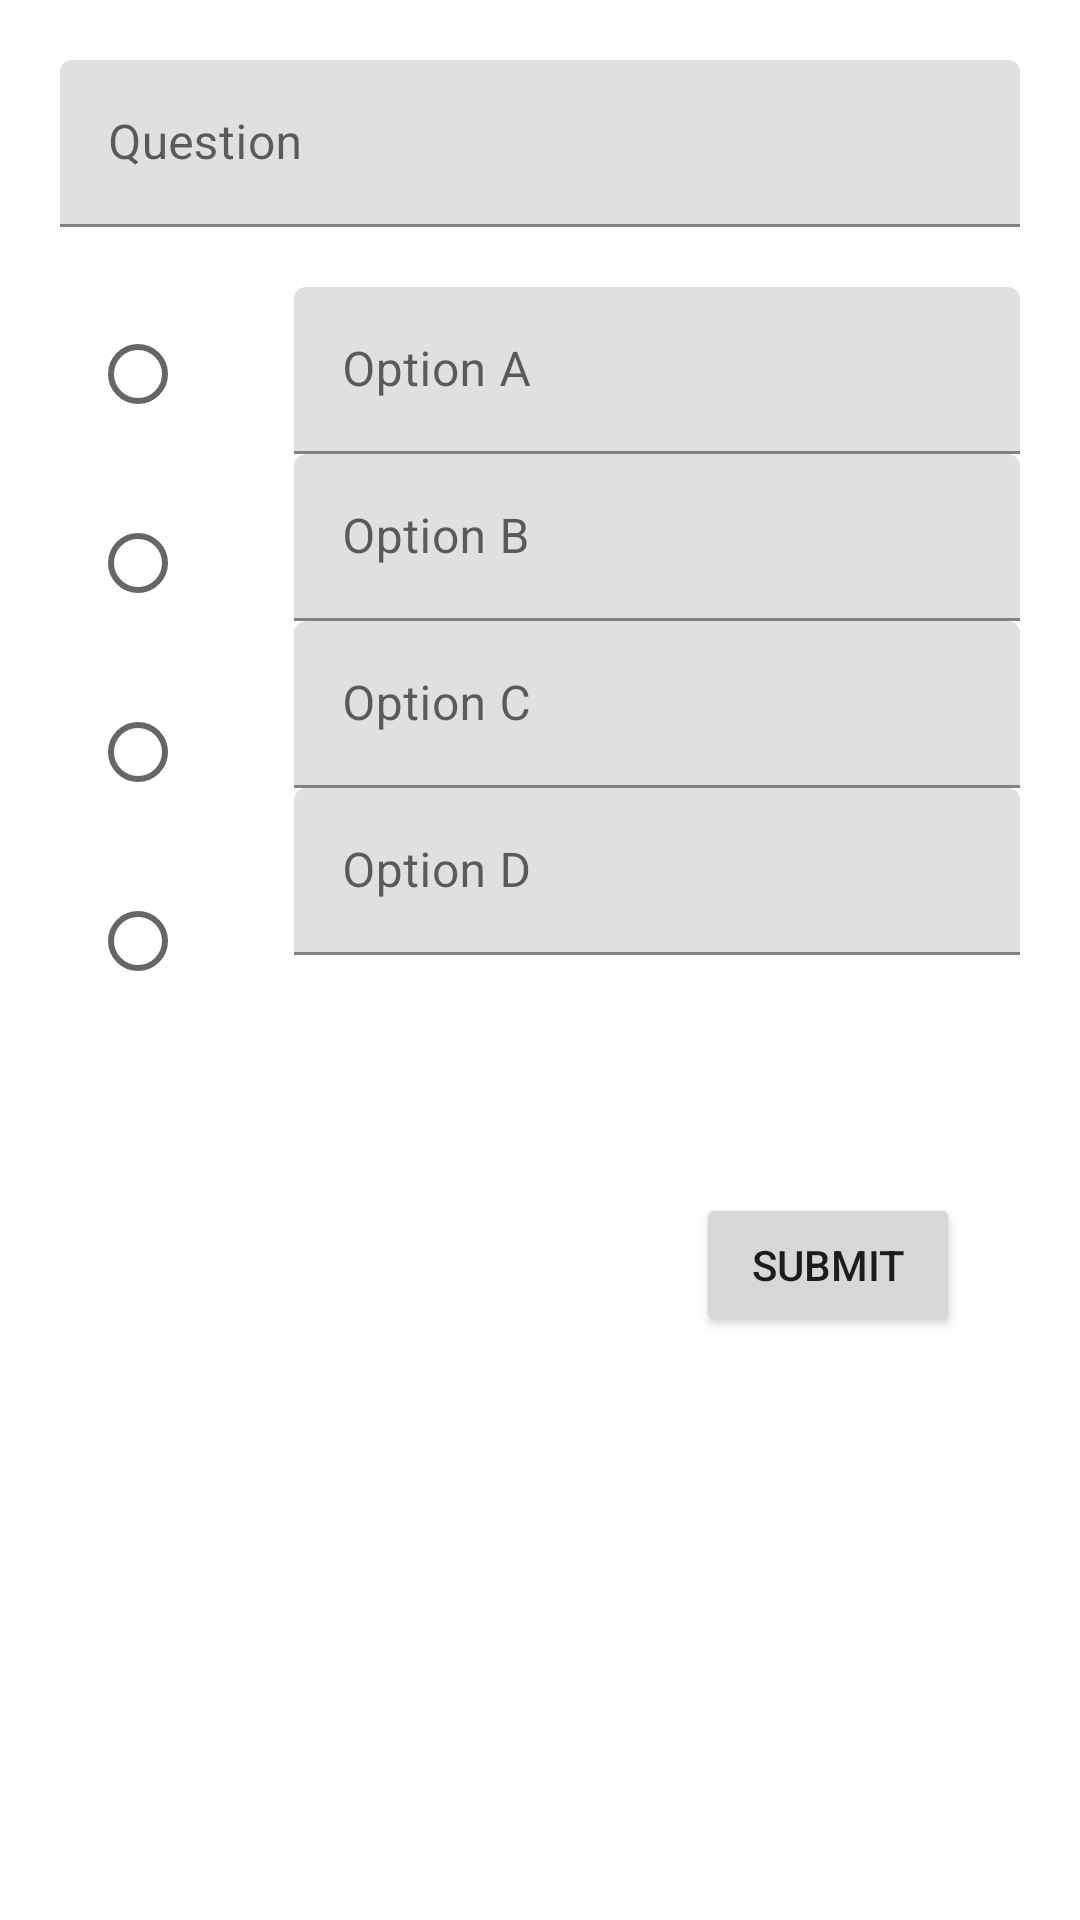

Android layout source for this screen:
<!-- AndroidManifest.xml: application theme AppTheme -->
<!-- res/layout/fragment_edit_question.xml -->
<?xml version="1.0" encoding="utf-8"?>
<FrameLayout xmlns:android="http://schemas.android.com/apk/res/android"
    xmlns:app="http://schemas.android.com/apk/res-auto"
    xmlns:tools="http://schemas.android.com/tools"
    android:layout_width="match_parent"
    android:layout_height="match_parent"
    android:elevation="15dp"
    app:circularflow_defaultRadius="10dp"
    tools:context=".EditQuestionFragment">

    <LinearLayout
        android:layout_width="match_parent"
        android:layout_height="wrap_content"
        android:layout_margin="20dp"
        android:orientation="vertical">

        <com.google.android.material.textfield.TextInputLayout
            android:id="@+id/textInputLayout2"
            android:layout_width="match_parent"
            android:layout_height="wrap_content"
            android:hint="Question"
            app:endIconCheckable="true"
            app:endIconDrawable="@android:drawable/ic_input_delete"
            app:endIconMode="clear_text"
            app:hintAnimationEnabled="true"
            app:hintEnabled="true">

            <com.google.android.material.textfield.TextInputEditText
                android:id="@+id/txtEditQuestion"
                android:layout_width="match_parent"
                android:layout_height="wrap_content" />
        </com.google.android.material.textfield.TextInputLayout>

        <LinearLayout
            android:layout_width="match_parent"
            android:layout_height="wrap_content"
            android:layout_marginTop="20dp"
            android:orientation="horizontal">

            <RadioGroup
                android:id="@+id/groupQuestions"
                android:layout_width="wrap_content"
                android:layout_height="wrap_content"
                android:layout_gravity="top"
                android:layout_marginLeft="10dp">

                <RadioButton
                    android:id="@+id/radioOptionA"
                    android:layout_width="wrap_content"
                    android:layout_height="wrap_content"
                    android:layout_marginTop="5dp"
                    android:layout_marginBottom="15dp" />

                <RadioButton
                    android:id="@+id/radioOptionB"
                    android:layout_width="wrap_content"
                    android:layout_height="wrap_content"
                    android:layout_marginBottom="15dp" />

                <RadioButton
                    android:id="@+id/radioOptionC"
                    android:layout_width="wrap_content"
                    android:layout_height="wrap_content"
                    android:layout_marginBottom="15dp" />

                <RadioButton
                    android:id="@+id/radioOptionD"
                    android:layout_width="wrap_content"
                    android:layout_height="wrap_content" />

            </RadioGroup>

            <LinearLayout
                android:id="@+id/linearLayout"
                android:layout_width="match_parent"
                android:layout_height="wrap_content"
                android:layout_gravity="right"
                android:layout_marginLeft="20dp"
                android:gravity="right"
                android:orientation="vertical">

                <com.google.android.material.textfield.TextInputLayout
                    android:id="@+id/textInputLayoutA"
                    android:layout_width="match_parent"
                    android:layout_height="wrap_content"
                    android:hint="Option A"
                    app:endIconCheckable="true"
                    app:endIconDrawable="@android:drawable/ic_input_delete"
                    app:endIconMode="clear_text"
                    app:hintAnimationEnabled="true"
                    app:hintEnabled="true"
                    app:startIconCheckable="true">

                    <com.google.android.material.textfield.TextInputEditText
                        android:id="@+id/txtOptionA"
                        android:layout_width="match_parent"
                        android:layout_height="wrap_content" />
                </com.google.android.material.textfield.TextInputLayout>

                <com.google.android.material.textfield.TextInputLayout
                    android:id="@+id/textInputLayoutB"
                    android:layout_width="match_parent"
                    android:layout_height="wrap_content"
                    android:hint="Option B"
                    app:endIconCheckable="true"
                    app:endIconDrawable="@android:drawable/ic_input_delete"
                    app:endIconMode="clear_text"
                    app:hintAnimationEnabled="true"
                    app:hintEnabled="true">

                    <com.google.android.material.textfield.TextInputEditText
                        android:id="@+id/txtOptionB"
                        android:layout_width="match_parent"
                        android:layout_height="wrap_content" />
                </com.google.android.material.textfield.TextInputLayout>

                <com.google.android.material.textfield.TextInputLayout
                    android:id="@+id/textInputLayoutC"
                    android:layout_width="match_parent"
                    android:layout_height="wrap_content"
                    android:hint="Option C"
                    app:endIconCheckable="true"
                    app:endIconDrawable="@android:drawable/ic_input_delete"
                    app:endIconMode="clear_text"
                    app:hintAnimationEnabled="true"
                    app:hintEnabled="true">

                    <com.google.android.material.textfield.TextInputEditText
                        android:id="@+id/txtOptionC"
                        android:layout_width="match_parent"
                        android:layout_height="wrap_content" />
                </com.google.android.material.textfield.TextInputLayout>

                <com.google.android.material.textfield.TextInputLayout
                    android:id="@+id/textInputLayoutD"
                    android:layout_width="match_parent"
                    android:layout_height="wrap_content"
                    android:hint="Option D"
                    app:endIconCheckable="true"
                    app:endIconDrawable="@android:drawable/ic_input_delete"
                    app:endIconMode="clear_text"
                    app:hintAnimationEnabled="true"
                    app:hintEnabled="true">

                    <com.google.android.material.textfield.TextInputEditText
                        android:id="@+id/txtOptionD"
                        android:layout_width="match_parent"
                        android:layout_height="wrap_content" />
                </com.google.android.material.textfield.TextInputLayout>

            </LinearLayout>
        </LinearLayout>

        <Button
            android:id="@+id/btnSubmit"
            android:layout_width="wrap_content"
            android:layout_height="wrap_content"
            android:layout_gravity="bottom|right"
            android:layout_marginLeft="20dp"
            android:layout_marginTop="60dp"
            android:layout_marginRight="20dp"
            android:layout_marginBottom="20dp"
            android:text="Submit" />
    </LinearLayout>

</FrameLayout>
<!-- resources referenced by this layout -->
<resources>

</resources>
